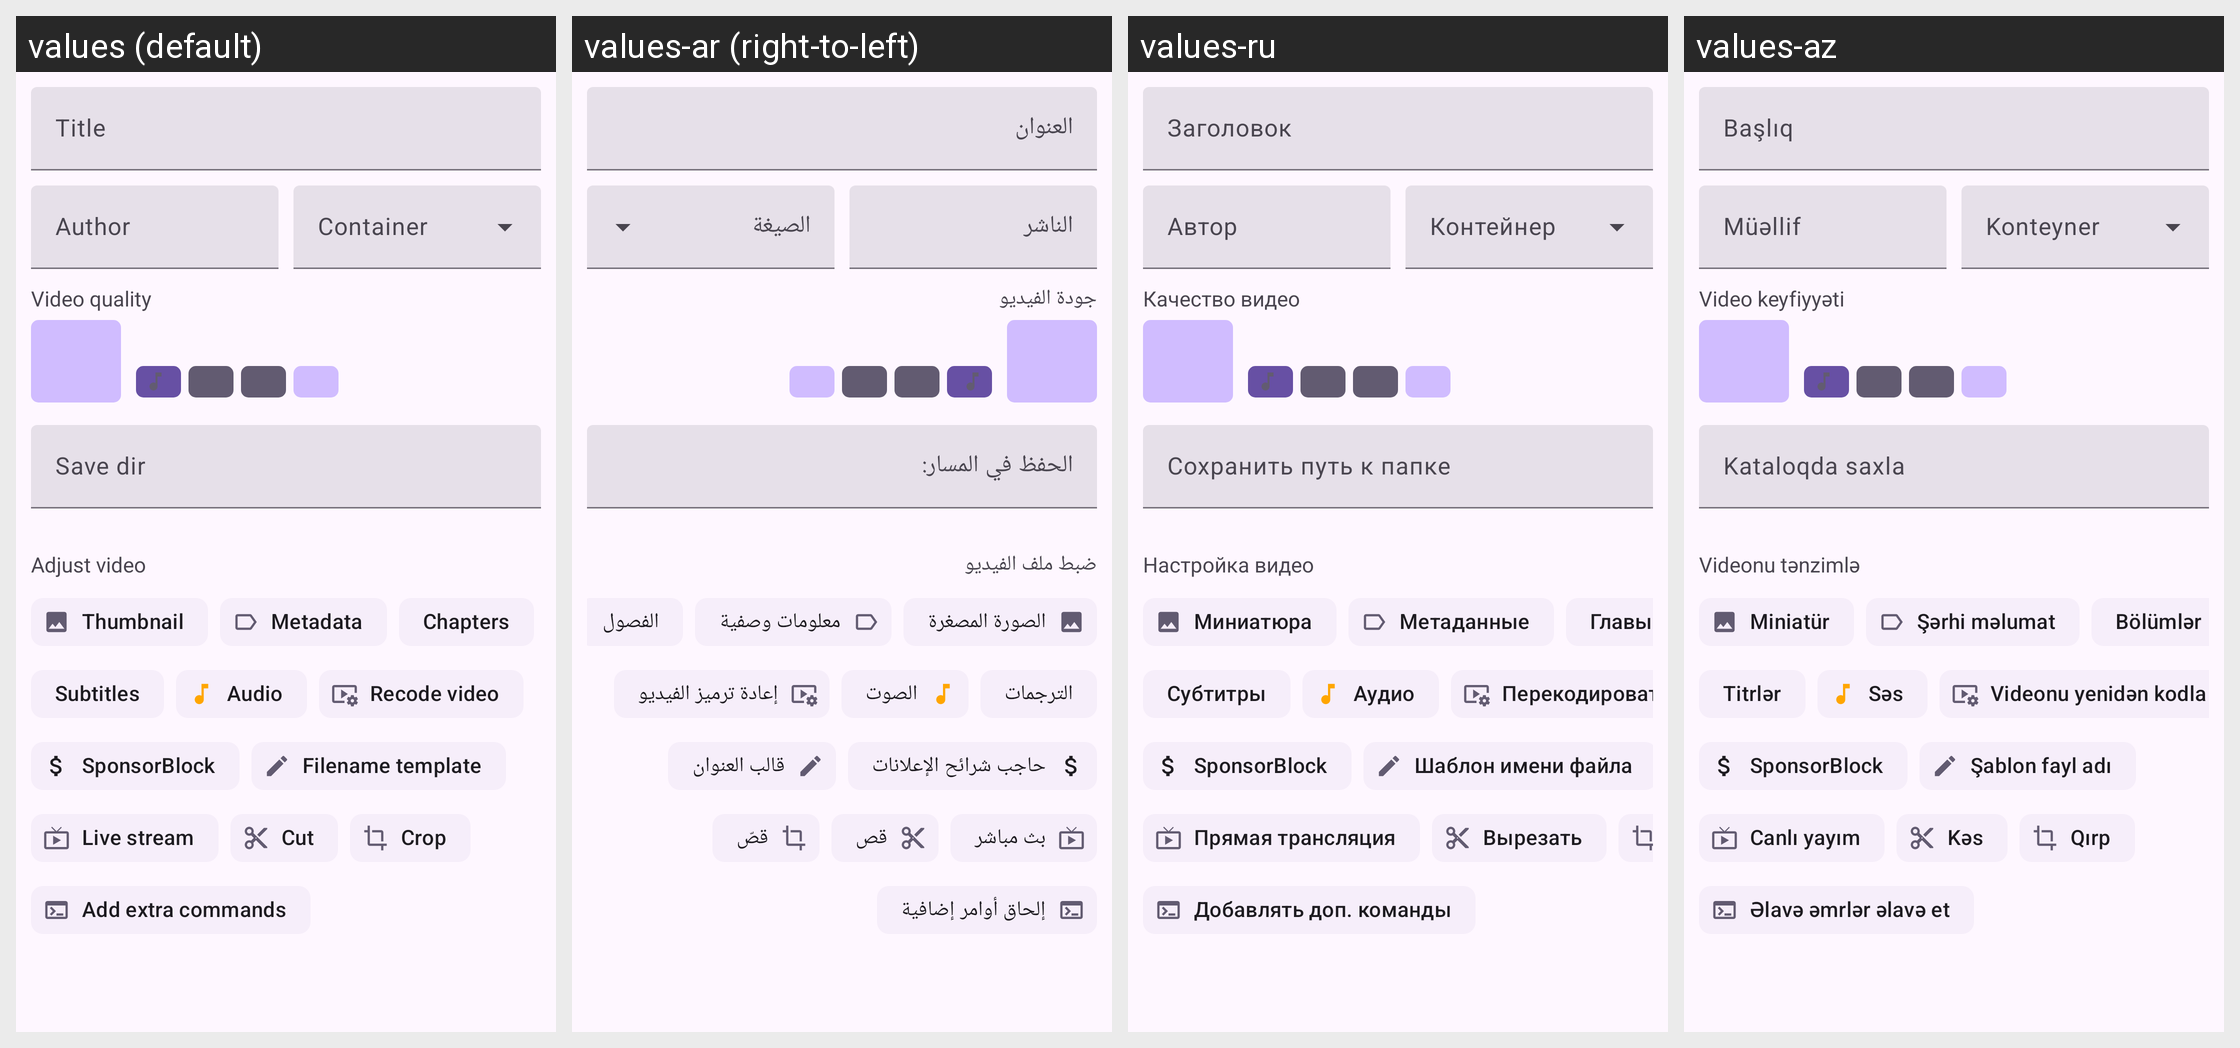

Translations of the strings shown on this Android screen, per locale in the grid:
Android screen res/layout/fragment_download_video.xml rendered under 4 locales, left to right: values (default), values-ar (right-to-left), values-ru, values-az. Device: Nexus 5 (rendered at 1080×1920; each locale shown at half size, 540×960, under a caption strip naming it); theme BaseTheme.
Other locales in the repository, not shown: values-arq, values-arz, values-as, values-bg, values-bn, values-bn-rIN, values-bs, values-ca, values-ckb, values-cs, values-de, values-el, values-enm, values-es, values-et, values-fa, values-fi, values-fil, values-fr, values-ha, values-hi, values-hr, values-hu, values-in, values-is, values-it, values-iw, values-ja, values-ji, values-jv, values-ka, values-kab, values-km, values-ko, values-kxm, values-lv, values-mk, values-ml, values-mr, values-mrh, values-ms, values-my, values-nb-rNO, values-nl, values-nn, values-or, values-pa, values-pl, values-pt, values-pt-rBR, values-ro, values-sa, values-si, values-sk, values-sl, values-so, values-sq-rAL, values-sr, values-sv, values-sw, values-ta, values-te, values-th, values-tr-rTR, values-tts, values-uk, values-ur, values-uz, values-vi, values-zh-rCN, values-zh-rTW.
Strings drawn on this screen, with the default value and each locale's value (text and hints the layout hard-codes, and strings that could not be matched under every locale, appear in the picture but are not listed):

title
  values: Title
  values-ar: العنوان
  values-ru: Заголовок
  values-az: Başlıq

author
  values: Author
  values-ar: الناشر
  values-ru: Автор
  values-az: Müəllif

video_quality
  values: Video quality
  values-ar: جودة الفيديو
  values-ru: Качество видео
  values-az: Video keyfiyyəti

save_dir
  values: Save dir
  values-ar: الحفظ في المسار:
  values-ru: Сохранить путь к папке
  values-az: Kataloqda saxla

adjust_video
  values: Adjust video
  values-ar: ضبط ملف الفيديو
  values-ru: Настройка видео
  values-az: Videonu tənzimlə

thumbnail
  values: Thumbnail
  values-ar: الصورة المصغرة
  values-ru: Миниатюра
  values-az: Miniatür

metadata
  values: Metadata
  values-ar: معلومات وصفية
  values-ru: Метаданные
  values-az: Şərhi məlumat

chapters
  values: Chapters
  values-ar: الفصول
  values-ru: Главы
  values-az: Bölümlər

subtitles
  values: Subtitles
  values-ar: الترجمات
  values-ru: Субтитры
  values-az: Titrlər

audio
  values: Audio
  values-ar: الصوت
  values-ru: Аудио
  values-az: Səs

recode_video
  values: Recode video
  values-ar: إعادة ترميز الفيديو
  values-ru: Перекодировать видео
  values-az: Videonu yenidən kodla

sponsorblock
  values: SponsorBlock
  values-ar: حاجب شرائح الإعلانات
  values-ru: SponsorBlock
  values-az: SponsorBlock

file_name_template
  values: Filename template
  values-ar: قالب العنوان
  values-ru: Шаблон имени файла
  values-az: Şablon fayl adı

live_stream
  values: Live stream
  values-ar: بث مباشر
  values-ru: Прямая трансляция
  values-az: Canlı yayım

cut
  values: Cut
  values-ar: قص
  values-ru: Вырезать
  values-az: Kəs

use_extra_commands
  values: Add extra commands
  values-ar: إلحاق أوامر إضافية
  values-ru: Добавлять доп. команды
  values-az: Əlavə əmrlər əlavə et
